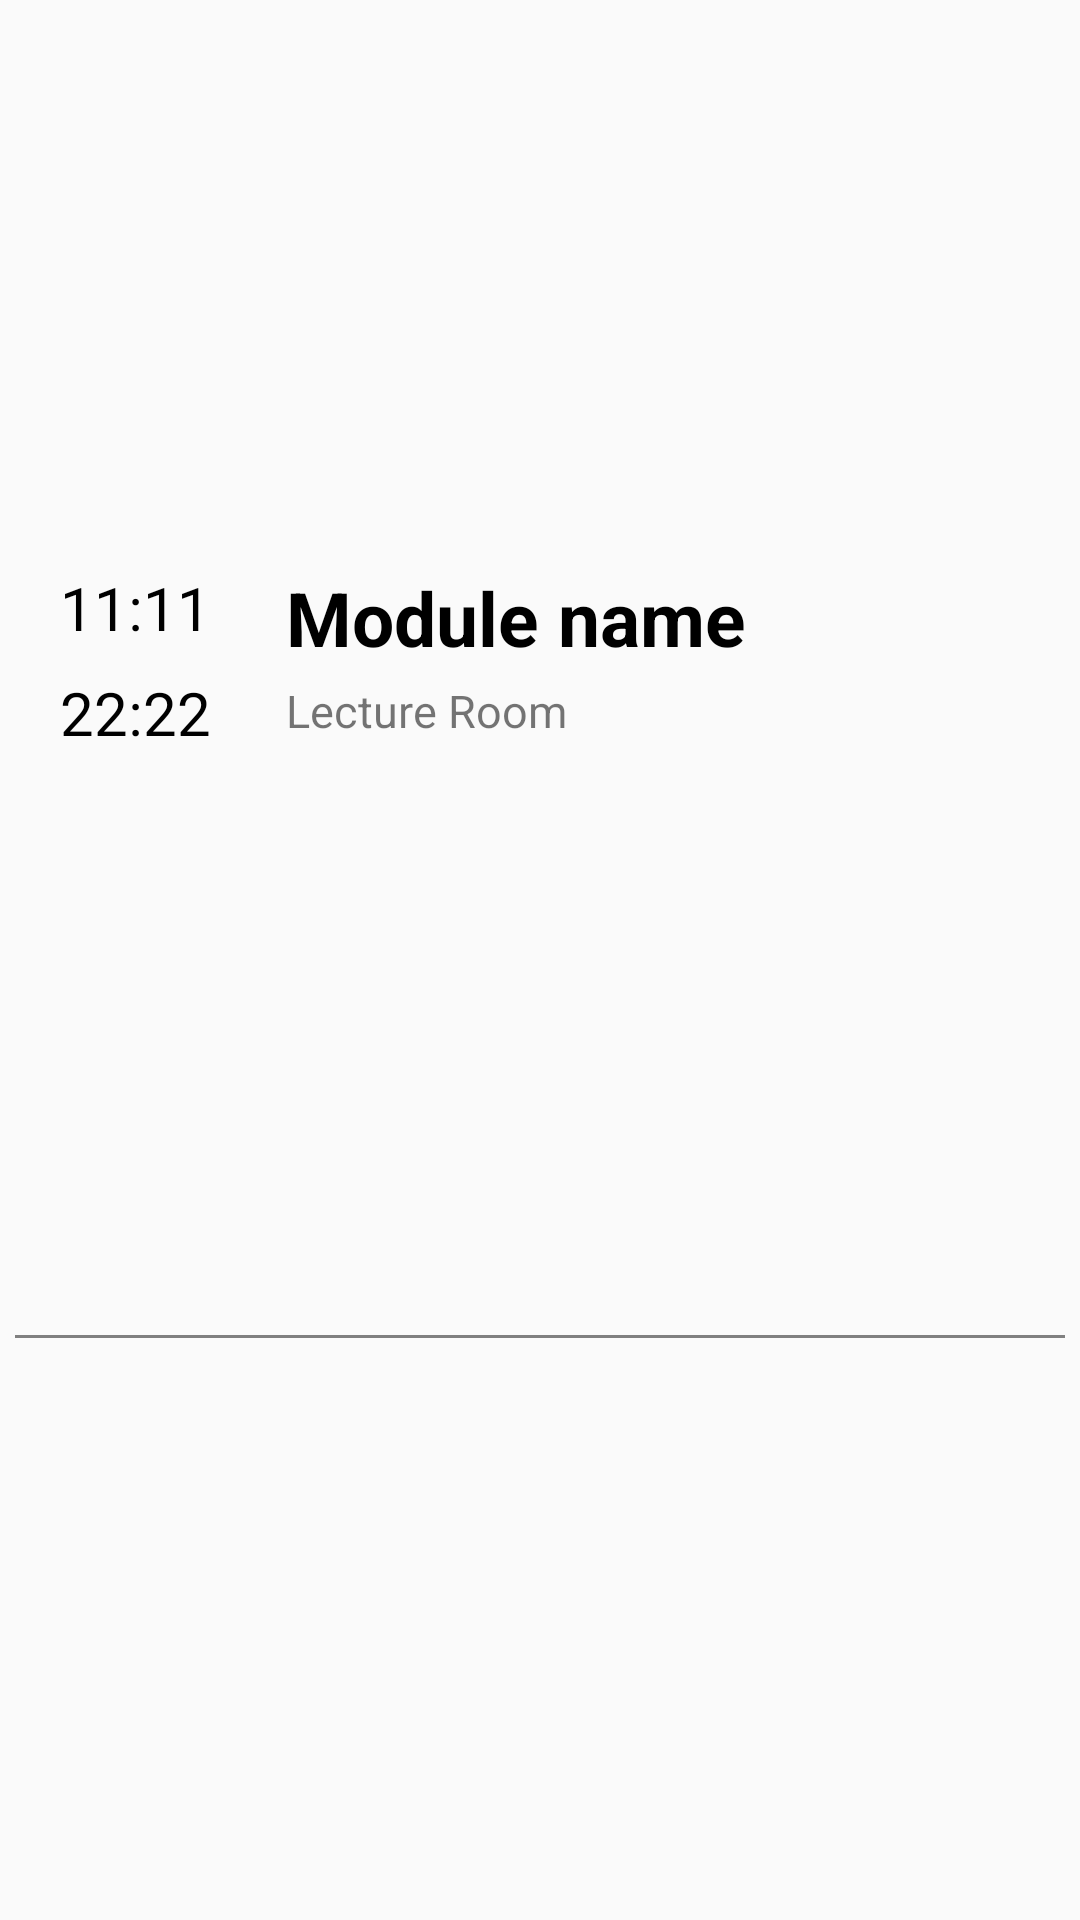

The Android layout XML behind this screen, and the referenced resources:
<!-- AndroidManifest.xml: application theme Theme.CS2PJ20SpringCoursework -->
<!-- res/layout/event_cell_layout.xml -->
<?xml version="1.0" encoding="utf-8"?>
<androidx.constraintlayout.widget.ConstraintLayout xmlns:android="http://schemas.android.com/apk/res/android"
    android:layout_width="match_parent"
    android:layout_height="wrap_content"
    xmlns:app="http://schemas.android.com/apk/res-auto">

    <LinearLayout
        android:id="@+id/linearLayout"
        android:layout_width="0dp"
        android:layout_height="wrap_content"
        android:orientation="horizontal"
        app:layout_constraintBottom_toTopOf="@id/border"
        app:layout_constraintEnd_toEndOf="parent"
        app:layout_constraintStart_toStartOf="parent"
        app:layout_constraintTop_toTopOf="parent">

        <LinearLayout
            android:id="@+id/timeLayout"
            android:layout_width="wrap_content"
            android:layout_height="wrap_content"
            android:layout_marginStart="20dp"
            android:orientation="vertical"
            app:layout_constraintEnd_toStartOf="@id/lectureInfoLayout">

            <TextView
                android:id="@+id/startTimeTextView"
                android:layout_width="wrap_content"
                android:layout_height="wrap_content"
                android:layout_marginBottom="4dp"
                android:text="11:11"
                android:textColor="@color/black"
                android:textSize="20sp" />

            <TextView
                android:id="@+id/endTimeTextView"
                android:layout_width="wrap_content"
                android:layout_height="wrap_content"
                android:layout_marginTop="4dp"
                android:text="22:22"
                android:textColor="@color/black"
                android:textSize="20sp" />
        </LinearLayout>

        <LinearLayout
            android:id="@+id/lectureInfoLayout"
            android:layout_width="wrap_content"
            android:layout_height="wrap_content"
            android:layout_marginStart="25dp"
            android:orientation="vertical"
            app:layout_constraintStart_toEndOf="@id/timeLayout">

            <TextView
                android:id="@+id/moduleTextView"
                android:layout_width="wrap_content"
                android:layout_height="wrap_content"
                android:layout_marginBottom="2dp"
                android:text="Module name"
                android:textColor="@color/black"
                android:textSize="25sp"
                android:textStyle="bold" />

            <TextView
                android:id="@+id/roomTextView"
                android:layout_width="wrap_content"
                android:layout_height="wrap_content"
                android:layout_marginTop="2dp"
                android:text="Lecture Room"
                android:textSize="15sp" />
        </LinearLayout>
    </LinearLayout>

    <TextView
        android:id="@+id/border"
        android:layout_width="match_parent"
        android:layout_height="1dp"
        android:layout_alignParentBottom="true"
        android:layout_margin="5dp"
        android:background="@color/grey"
        app:layout_constraintStart_toStartOf="parent"
        app:layout_constraintEnd_toEndOf="parent"
        app:layout_constraintTop_toBottomOf="@+id/linearLayout"
        app:layout_constraintBottom_toBottomOf="parent" />

</androidx.constraintlayout.widget.ConstraintLayout>
<!-- resources referenced by this layout -->
<resources>
  <color name="black">#FF000000</color>
  <color name="grey">#808080</color>
  <style name="Theme.CS2PJ20SpringCoursework" parent="Base.Theme.CS2PJ20SpringCoursework" />
  <style name="Base.Theme.CS2PJ20SpringCoursework" parent="Theme.AppCompat.Light.NoActionBar">
          
          
      </style>
</resources>
